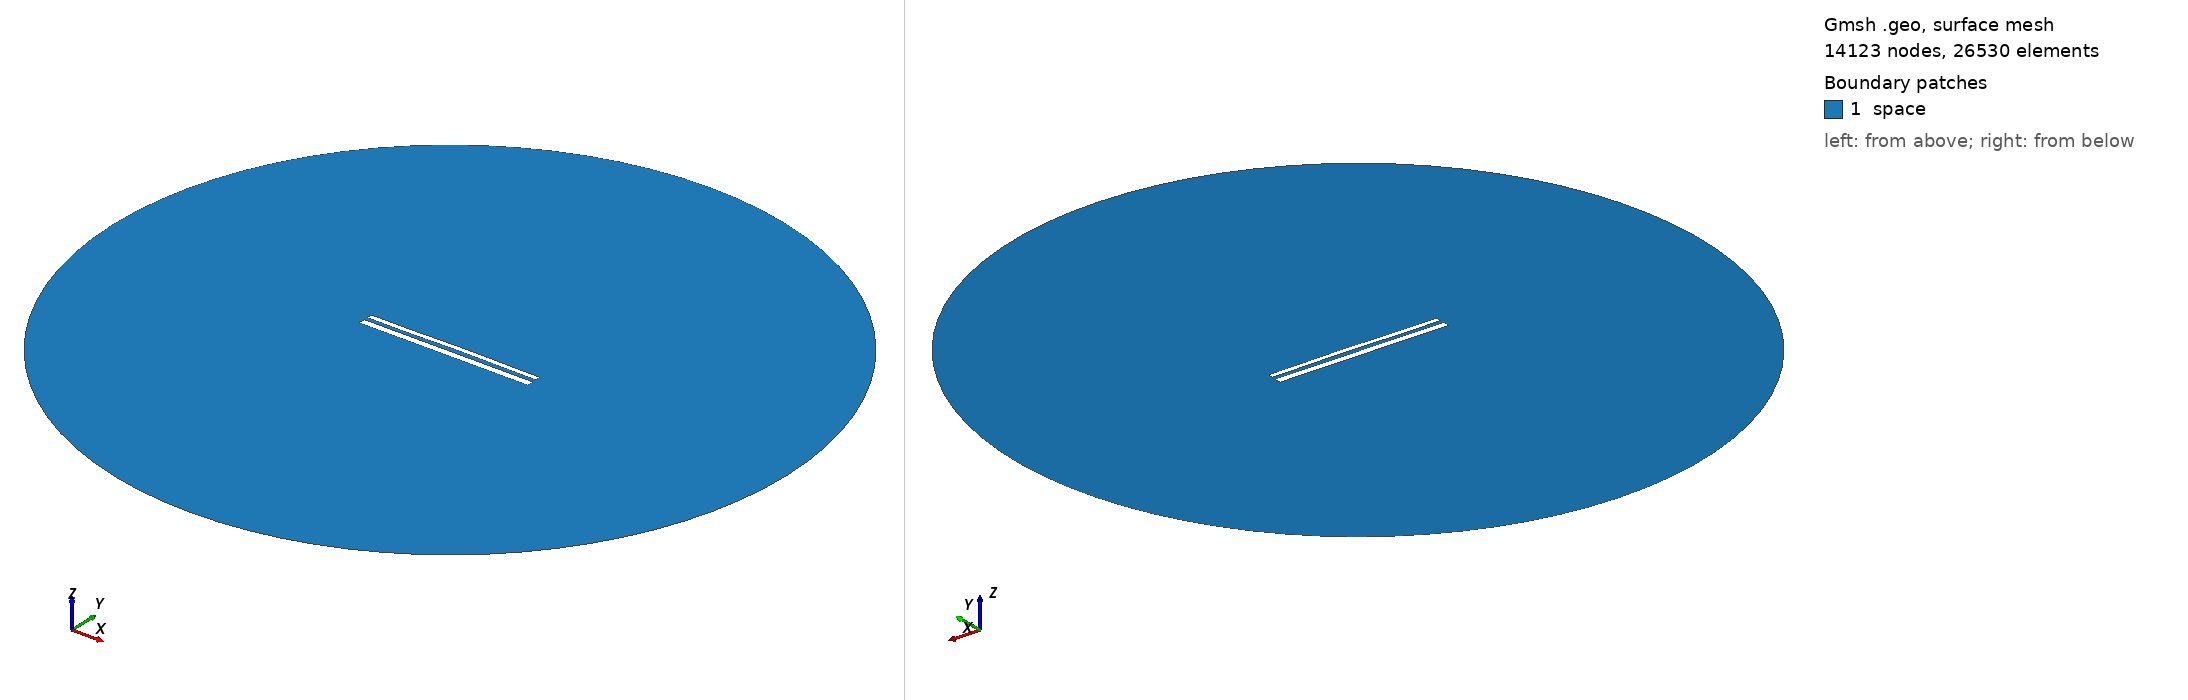

Gmsh geometry script, surface-meshed: 14123 nodes, 26530 surface elements. Boundary patches (legend numbers): 1 space. Left view from above one corner, right view from below the opposite corner. Legend entries are the model's physical surfaces. The drawing asked Gmsh for element sizes between 1% and 20% of the model's largest extent; the script's own settings can give other sizes.

=== 11232.geo (drawn) ===
//---------------------------------------
// Geometry kernel
//---------------------------------------

SetFactory("OpenCASCADE");



//---------------------------------------
// Parameters of the geometry
//---------------------------------------

// Overetch of the upper plate
overetch = 0.375;

// Distance between the plates
distance = 2.0;

// Discretization over the x axis (for the deformation)
nx = 50; 

// Length of the plate
L = 100 - overetch; 

// Number of modes
n = 4; 

// 1st mode coefficient
coeff(1) = 0.15;
beta(1) = 0.596864 * 3.1415926535 / L;

// 2nd mode coefficient
coeff(2) = 0.15;
beta(2) = 1.49418 * 3.1415926535 / L;

// 3rd mode coefficient
coeff(3) = -0.075;
beta(3) = 2.50025 * 3.1415926535 / L;

// 4th mode coefficient
coeff(4) = -0.075;
beta(4) = 3.49999 * 3.1415926535 / L;



//---------------------------------------
// Upper plate (deformed rectangle)
//---------------------------------------

// Coordiantes of the upper plate
xmin = -50;
xmax = 50 - overetch;

// Height of the upper plate
yheight = 4 - 2 * overetch;

// Indexes of the points
UpperID[] = {};
LowerID[] = {};
LeftID[] = {};
RightID[] = {};

// Point index
p = 1;

// Horizontal edges
For i In {1:nx}
    x = xmin + (i-1)*(xmax - xmin)/(nx-1);

    y_bottom = distance / 2 + overetch;
    For j In {1:n}
        C = (Cosh(beta(j)*L) + Cos(beta(j)*L)) / (Sinh(beta(j)*L) + Sin(beta(j)*L));
        y_bottom  = y_bottom + coeff(j) * (Cosh(beta(j)*(x+50)) - Cos(beta(j)*(x+50)) - C * (Sinh(beta(j)*(x+50)) - Sin(beta(j)*(x+50))));
    EndFor

    y_top = y_bottom + yheight;

    Point(p) = {x, y_top, 0, 1.0};
    UpperID[i] = p;
    p = p + 1;

    Point(p) = {x, y_bottom, 0, 1.0};
    LowerID[i] = p;
    p = p + 1;
EndFor

// Create point lists
UpperPts[] = {}; LowerPts[] = {};
For i In {1:nx}
  UpperPts[] += {UpperID[i]};
  LowerPts[] += {LowerID[i]};
EndFor

// Build splines
Spline(1) = {UpperPts[]};
Spline(2) = {LowerPts[]};
Line(3) = {LowerPts[nx-1], UpperPts[nx-1]};
Line(4) = {LowerPts[0], UpperPts[0]};

// Build the plane surface
Curve Loop(1) = {2, 3, -1, -4};
Plane Surface(1) = {1};



//---------------------------------------
// Lower plate (rectangle)
//---------------------------------------

// Vertices
Point(1001) = {-50, -1, 0, 1.0};
Point(1002) = { 50, -1, 0, 1.0};
Point(1003) = { 50,  -5, 0, 1.0};
Point(1004) = {-50,  -5, 0, 1.0};

// Edges
Line(5) = {1001, 1002};
Line(6) = {1002, 1003};
Line(7) = {1003, 1004};
Line(8) = {1004, 1001};

// Plane surface
Line Loop(2) = {5, 6, 7, 8};
Plane Surface(2) = {2}; 



//---------------------------------------
// Outer (fictious) boundary
//---------------------------------------

// Points
Point(1005) = {0, 0, 0};       // Center
Point(1006) = {200, 0, 0};     // Start point
Point(1007) = {0, 200, 0};     // 90 degrees
Point(1008) = {-200, 0, 0};    // 180 degrees
Point(1009) = {0, -200, 0};    // 270 degrees

// Circle arcs (each needs start, center, end)
Circle(9) = {1006, 1005, 1007};
Circle(10) = {1007, 1005, 1008};
Circle(11) = {1008, 1005, 1009};
Circle(12) = {1009, 1005, 1006};

// Plane surface for the entire domain
Curve Loop(3) = {9, 10, 11, 12};
Surface(3) = {3};

// Subtract the plates from the whole domain to obtain the actual domain where we want to solve the equations
BooleanDifference{ Surface{3}; Delete; }{ Surface{1}; Surface{2}; Delete; }




//---------------------------------------
// Transfinite Lines/Curves
//---------------------------------------

// Set the number of points on the boundaries
r = 7;

// Plates
Transfinite Curve {1, 2} = 50*r Using Progression 1;
Transfinite Curve {3, 4} = 2*r Using Progression 1;
Transfinite Line {5, 7} = 50*r Using Progression 1;
Transfinite Line {6, 8} = 2*r Using Progression 1;

// Outer boundary
Transfinite Line {9, 10, 11, 12} = 20 Using Progression 1;



//---------------------------------------
// Physical groups
//---------------------------------------                

// Physical curves (boundaries)
Physical Line("force_segment", 10) = {2};
Physical Line("upper_plate", 11) = {1, 3, 4};
Physical Line("lower_plate", 12) = {5, 6, 7, 8};
Physical Line("boundary", 20) = {9, 10, 11, 12};

// Physical Surfaces
Physical Surface("space", 30) = {3};



//---------------------------------------
// 6. Generate the Mesh
//---------------------------------------

// 2D mesh generation
Mesh 2;
